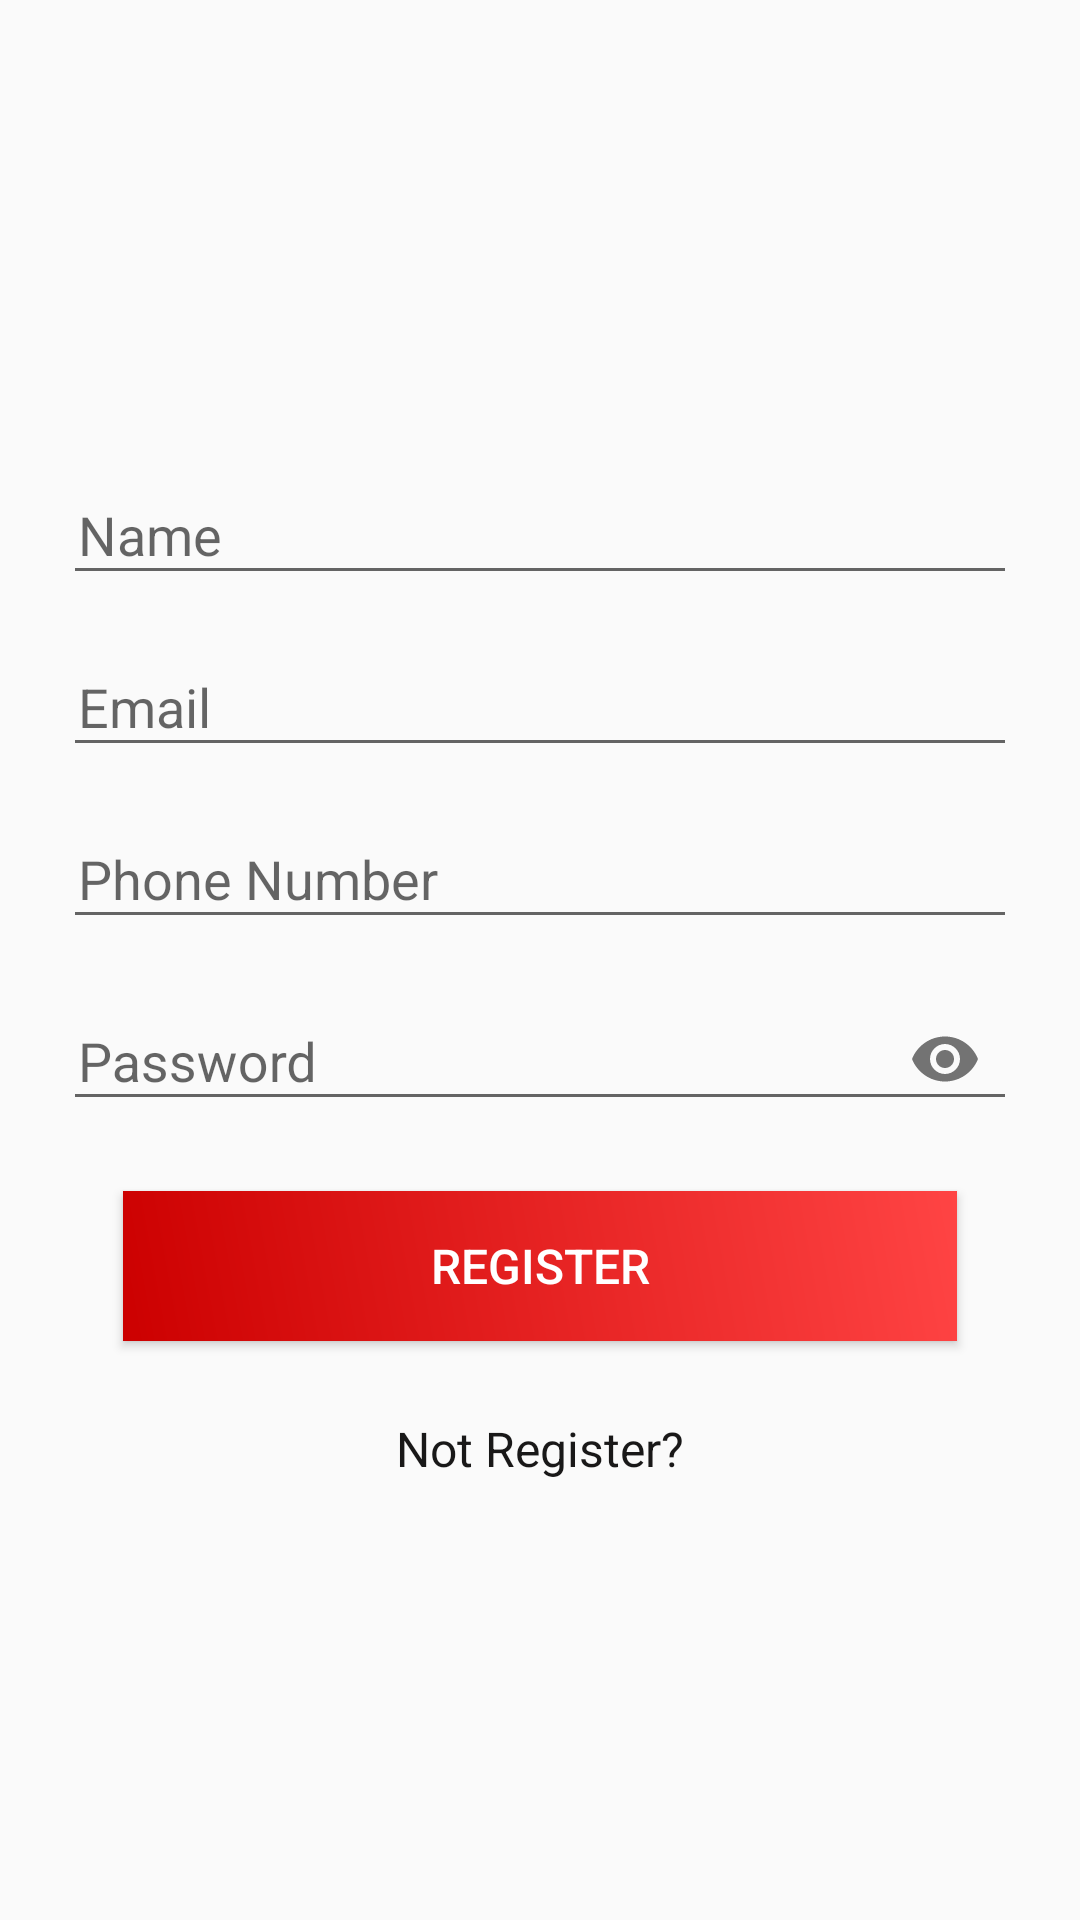

Produce the Android XML layout that renders to this screen, including the resource entries it uses.
<!-- AndroidManifest.xml: application theme AppTheme -->
<!-- res/layout/register.xml -->
<?xml version="1.0" encoding="utf-8"?>
<ScrollView
    xmlns:android="http://schemas.android.com/apk/res/android"
    xmlns:app="http://schemas.android.com/apk/res-auto"
    xmlns:tools="http://schemas.android.com/tools"
    android:layout_width="match_parent"
    android:layout_height="match_parent"
    android:padding="16dp"
    android:scrollbarThumbVertical="@null">

    <LinearLayout
        android:layout_width="match_parent"
        android:layout_height="wrap_content"
        android:layout_gravity="center"
        android:layout_margin="5dp"
        android:orientation="vertical">

        <com.google.android.material.textfield.TextInputLayout
            android:id="@+id/nameError"
            android:layout_width="match_parent"
            android:layout_height="wrap_content"
            android:layout_marginTop="5dp">

            <EditText
                android:id="@+id/name"
                android:layout_width="match_parent"
                android:layout_height="wrap_content"
                android:layout_marginTop="10dp"
                android:hint="@string/name"
                android:inputType="textNoSuggestions"
                android:maxLines="1"
                android:paddingStart="5dp"
                android:singleLine="true"/>

        </com.google.android.material.textfield.TextInputLayout>

        <com.google.android.material.textfield.TextInputLayout
            android:id="@+id/emailError"
            android:layout_width="match_parent"
            android:layout_height="wrap_content"
            android:layout_marginTop="5dp">

            <EditText
                android:id="@+id/email"
                android:layout_width="match_parent"
                android:layout_height="wrap_content"
                android:layout_marginTop="10dp"
                android:hint="@string/prompt_email"
                android:inputType="textEmailAddress"
                android:maxLines="1"
                android:paddingStart="5dp"
                android:singleLine="true"/>

        </com.google.android.material.textfield.TextInputLayout>

        <com.google.android.material.textfield.TextInputLayout
            android:id="@+id/phoneError"
            android:layout_width="match_parent"
            android:layout_height="wrap_content"
            android:layout_marginTop="5dp">

            <EditText
                android:id="@+id/phone"
                android:layout_width="match_parent"
                android:layout_height="wrap_content"
                android:layout_marginTop="10dp"
                android:hint="@string/phone_number"
                android:maxLength="12"
                android:inputType="number"
                android:maxLines="1"
                android:paddingStart="5dp"
                android:singleLine="true"/>

        </com.google.android.material.textfield.TextInputLayout>

        <com.google.android.material.textfield.TextInputLayout
            android:id="@+id/passError"
            android:layout_width="match_parent"
            android:layout_height="wrap_content"
            app:passwordToggleEnabled="true"
            android:layout_marginTop="5dp">

            <EditText
                android:id="@+id/password"
                android:layout_width="match_parent"
                android:layout_height="wrap_content"
                android:layout_marginTop="10dp"
                android:hint="@string/prompt_password"
                android:inputType="textPassword"
                android:maxLines="1"
                android:paddingStart="5dp"
                android:singleLine="true"/>

        </com.google.android.material.textfield.TextInputLayout>

        <Button
            android:id="@+id/register"
            android:layout_width="match_parent"
            android:layout_height="50dp"
            android:layout_margin="20dp"
            android:background="@drawable/button_gradient"
            android:text="@string/register"
            android:textColor="@android:color/white"
            android:textSize="16sp"/>

        <TextView
            android:id="@+id/login"
            android:layout_width="match_parent"
            android:layout_height="wrap_content"
            android:layout_marginTop="5dp"
            android:layout_marginBottom="5dp"
            android:gravity="center"
            android:text="@string/not_register"
            android:textColor="#191818"
            android:textSize="16sp"/>

    </LinearLayout>

</ScrollView>
<!-- resources referenced by this layout -->
<resources>
  <!-- drawable button_gradient (drawable) -->
  <?xml version="1.0" encoding="utf-8"?>
  <shape
      xmlns:android="http://schemas.android.com/apk/res/android"
      android:shape="rectangle">
      <gradient
          android:angle="225"
          android:endColor="@android:color/holo_red_dark"
          android:startColor="@android:color/holo_red_light"/>
  </shape>
  <string name="name">Name</string>
  <string name="not_register">Not Register?</string>
  <string name="phone_number">Phone Number</string>
  <string name="prompt_email">Email</string>
  <string name="prompt_password">Password</string>
  <string name="register">Register</string>
  <style name="AppTheme" parent="Theme.AppCompat.Light.DarkActionBar">
          
          <item name="colorPrimary">@color/design_default_color_primary_dark</item>
          <item name="colorPrimaryDark">@color/design_default_color_primary_dark</item>
          <item name="colorAccent">@color/design_default_color_primary_dark</item>
      </style>
</resources>
